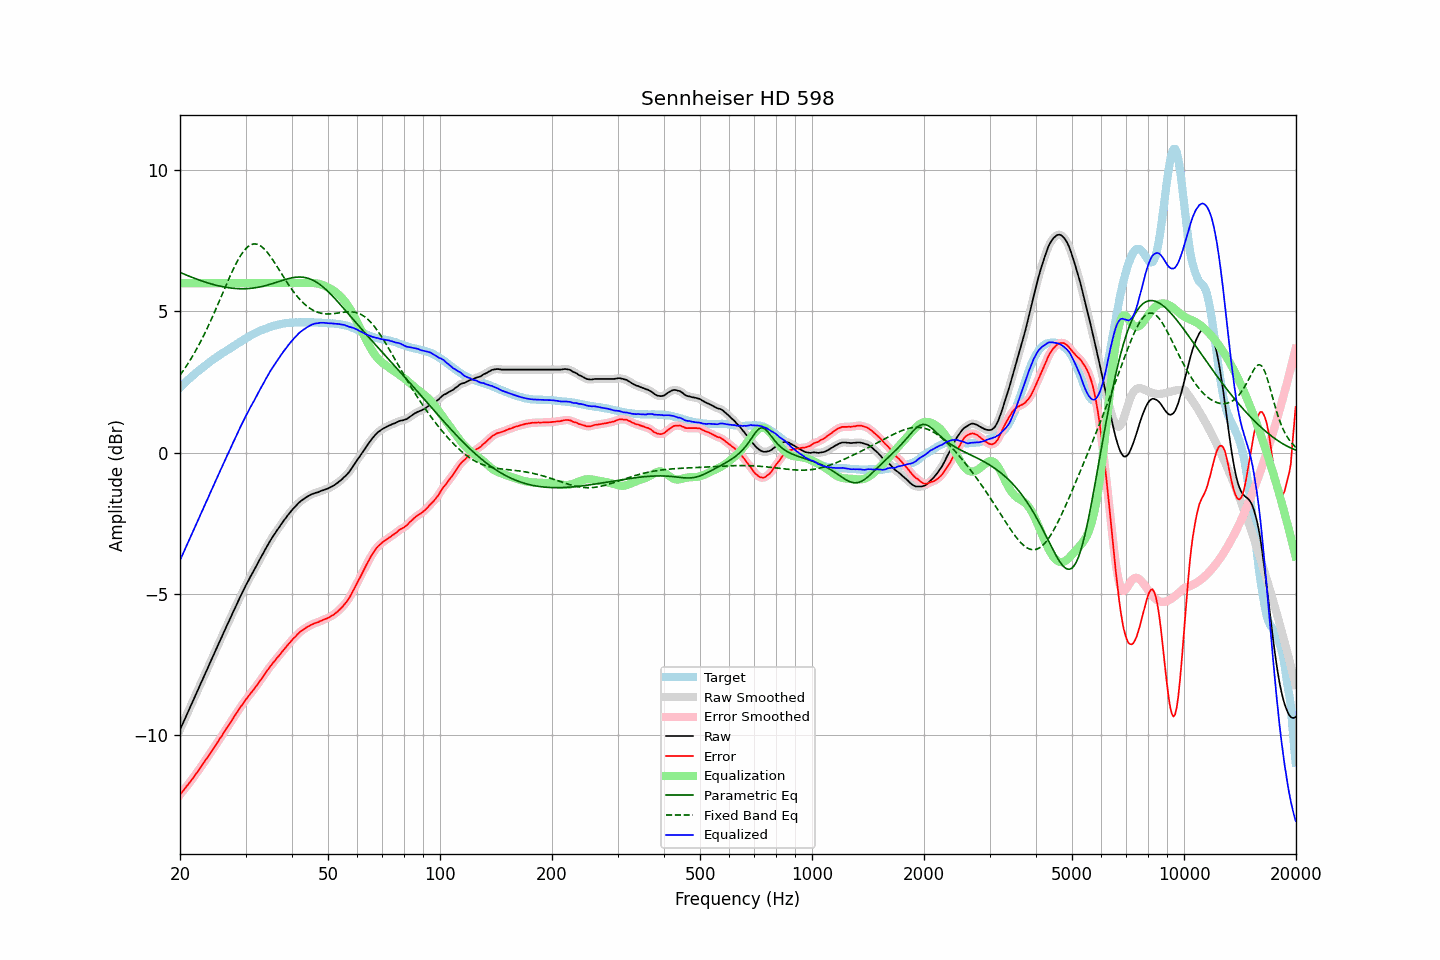

Source data for this figure (header and first rows):
frequency, raw, error, smoothed, error_smoothed, equalization, parametric_eq, fixed_band_eq, equalized_raw, equalized_smoothed, target
20.00, -9.81, -12.11, -9.81, -12.11, 6.00, 6.38, 2.74, -3.81, -3.81, 2.30
20.20, -9.68, -12.04, -9.68, -12.04, 6.00, 6.36, 2.82, -3.68, -3.68, 2.36
20.40, -9.56, -11.97, -9.56, -11.97, 6.00, 6.33, 2.90, -3.56, -3.56, 2.41
20.61, -9.43, -11.90, -9.43, -11.90, 6.00, 6.31, 2.98, -3.43, -3.43, 2.47
20.81, -9.30, -11.82, -9.31, -11.83, 6.00, 6.29, 3.07, -3.30, -3.31, 2.52
21.02, -9.18, -11.76, -9.18, -11.75, 6.00, 6.26, 3.16, -3.18, -3.18, 2.58
21.23, -9.05, -11.68, -9.05, -11.68, 6.00, 6.24, 3.24, -3.05, -3.05, 2.63
21.44, -8.93, -11.61, -8.93, -11.61, 6.00, 6.22, 3.34, -2.93, -2.93, 2.68
21.66, -8.80, -11.53, -8.80, -11.53, 6.00, 6.19, 3.43, -2.80, -2.80, 2.73
21.87, -8.67, -11.45, -8.67, -11.45, 6.00, 6.17, 3.53, -2.67, -2.67, 2.78
22.09, -8.55, -11.38, -8.55, -11.37, 6.00, 6.15, 3.63, -2.55, -2.55, 2.83
22.31, -8.42, -11.30, -8.42, -11.29, 6.00, 6.13, 3.74, -2.42, -2.42, 2.88
22.54, -8.29, -11.21, -8.29, -11.21, 6.00, 6.11, 3.84, -2.29, -2.29, 2.91
22.76, -8.16, -11.12, -8.17, -11.13, 6.00, 6.09, 3.95, -2.16, -2.17, 2.96
22.99, -8.04, -11.05, -8.04, -11.04, 6.00, 6.07, 4.06, -2.04, -2.04, 3.00
23.22, -7.91, -10.96, -7.91, -10.96, 6.00, 6.05, 4.18, -1.91, -1.91, 3.05
23.45, -7.78, -10.87, -7.79, -10.88, 6.00, 6.03, 4.29, -1.78, -1.79, 3.09
23.69, -7.66, -10.80, -7.66, -10.80, 6.00, 6.01, 4.41, -1.66, -1.66, 3.14
23.92, -7.53, -10.71, -7.53, -10.72, 6.00, 6.00, 4.53, -1.53, -1.53, 3.18
24.16, -7.40, -10.63, -7.41, -10.63, 6.00, 5.98, 4.66, -1.40, -1.41, 3.23
24.40, -7.28, -10.55, -7.28, -10.55, 6.00, 5.96, 4.78, -1.28, -1.28, 3.27
24.65, -7.15, -10.46, -7.15, -10.46, 6.00, 5.95, 4.91, -1.15, -1.15, 3.31
24.89, -7.02, -10.37, -7.02, -10.37, 6.00, 5.93, 5.04, -1.02, -1.02, 3.35
25.14, -6.90, -10.29, -6.90, -10.28, 6.00, 5.92, 5.17, -0.90, -0.90, 3.39
25.39, -6.77, -10.20, -6.77, -10.20, 6.00, 5.91, 5.30, -0.77, -0.77, 3.43
25.65, -6.64, -10.11, -6.64, -10.11, 6.00, 5.89, 5.44, -0.64, -0.64, 3.47
25.91, -6.52, -10.03, -6.52, -10.03, 6.00, 5.88, 5.57, -0.52, -0.52, 3.51
26.16, -6.39, -9.94, -6.39, -9.94, 6.00, 5.87, 5.71, -0.39, -0.39, 3.55
26.43, -6.27, -9.85, -6.27, -9.85, 6.00, 5.86, 5.84, -0.27, -0.27, 3.57
26.69, -6.14, -9.76, -6.15, -9.76, 6.00, 5.85, 5.97, -0.14, -0.15, 3.61
26.96, -6.02, -9.68, -6.02, -9.67, 6.00, 5.84, 6.10, -0.02, -0.02, 3.65
27.23, -5.90, -9.59, -5.90, -9.58, 6.00, 5.83, 6.23, 0.10, 0.10, 3.68
27.50, -5.77, -9.49, -5.78, -9.50, 6.00, 5.82, 6.36, 0.23, 0.22, 3.72
27.77, -5.65, -9.41, -5.65, -9.41, 6.00, 5.82, 6.48, 0.35, 0.35, 3.76
28.05, -5.53, -9.32, -5.53, -9.32, 6.00, 5.81, 6.60, 0.47, 0.47, 3.79
28.33, -5.41, -9.24, -5.41, -9.24, 6.00, 5.81, 6.71, 0.59, 0.59, 3.83
28.62, -5.28, -9.15, -5.28, -9.15, 6.00, 5.81, 6.81, 0.72, 0.72, 3.87
28.90, -5.16, -9.07, -5.16, -9.07, 6.00, 5.80, 6.91, 0.84, 0.84, 3.91
29.19, -5.04, -8.98, -5.04, -8.98, 6.00, 5.80, 7.00, 0.96, 0.96, 3.94
29.48, -4.93, -8.91, -4.93, -8.90, 6.00, 5.80, 7.09, 1.07, 1.07, 3.98
29.78, -4.81, -8.83, -4.81, -8.82, 6.00, 5.80, 7.16, 1.19, 1.19, 4.01
30.08, -4.69, -8.74, -4.70, -8.75, 6.00, 5.80, 7.22, 1.31, 1.30, 4.04
30.38, -4.59, -8.67, -4.59, -8.67, 6.00, 5.81, 7.28, 1.41, 1.41, 4.08
30.68, -4.48, -8.59, -4.48, -8.59, 6.00, 5.81, 7.32, 1.52, 1.52, 4.11
30.99, -4.37, -8.52, -4.38, -8.52, 6.00, 5.82, 7.36, 1.63, 1.62, 4.15
31.30, -4.27, -8.45, -4.27, -8.45, 6.00, 5.82, 7.38, 1.73, 1.73, 4.18
31.61, -4.17, -8.38, -4.17, -8.38, 6.00, 5.83, 7.39, 1.83, 1.83, 4.21
31.93, -4.06, -8.30, -4.07, -8.30, 6.00, 5.84, 7.39, 1.94, 1.93, 4.23
32.24, -3.96, -8.22, -3.96, -8.22, 6.00, 5.85, 7.38, 2.04, 2.04, 4.26
32.57, -3.85, -8.14, -3.85, -8.14, 6.00, 5.86, 7.35, 2.15, 2.15, 4.29
32.89, -3.74, -8.06, -3.75, -8.06, 6.00, 5.87, 7.32, 2.26, 2.25, 4.32
33.22, -3.64, -7.98, -3.64, -7.98, 6.00, 5.88, 7.28, 2.36, 2.36, 4.34
33.55, -3.54, -7.91, -3.54, -7.90, 6.00, 5.90, 7.23, 2.46, 2.46, 4.37
33.89, -3.43, -7.82, -3.43, -7.82, 6.00, 5.91, 7.17, 2.57, 2.57, 4.38
34.23, -3.33, -7.73, -3.33, -7.74, 6.00, 5.93, 7.11, 2.67, 2.67, 4.40
34.57, -3.23, -7.66, -3.23, -7.66, 6.00, 5.94, 7.04, 2.77, 2.77, 4.43
34.92, -3.13, -7.58, -3.13, -7.58, 6.00, 5.96, 6.96, 2.87, 2.87, 4.45
35.27, -3.04, -7.51, -3.04, -7.51, 6.00, 5.98, 6.88, 2.96, 2.96, 4.47
35.62, -2.95, -7.44, -2.95, -7.44, 6.00, 5.99, 6.80, 3.05, 3.05, 4.48
35.97, -2.87, -7.37, -2.87, -7.37, 6.00, 6.01, 6.71, 3.13, 3.13, 4.50
... 635 more rows
